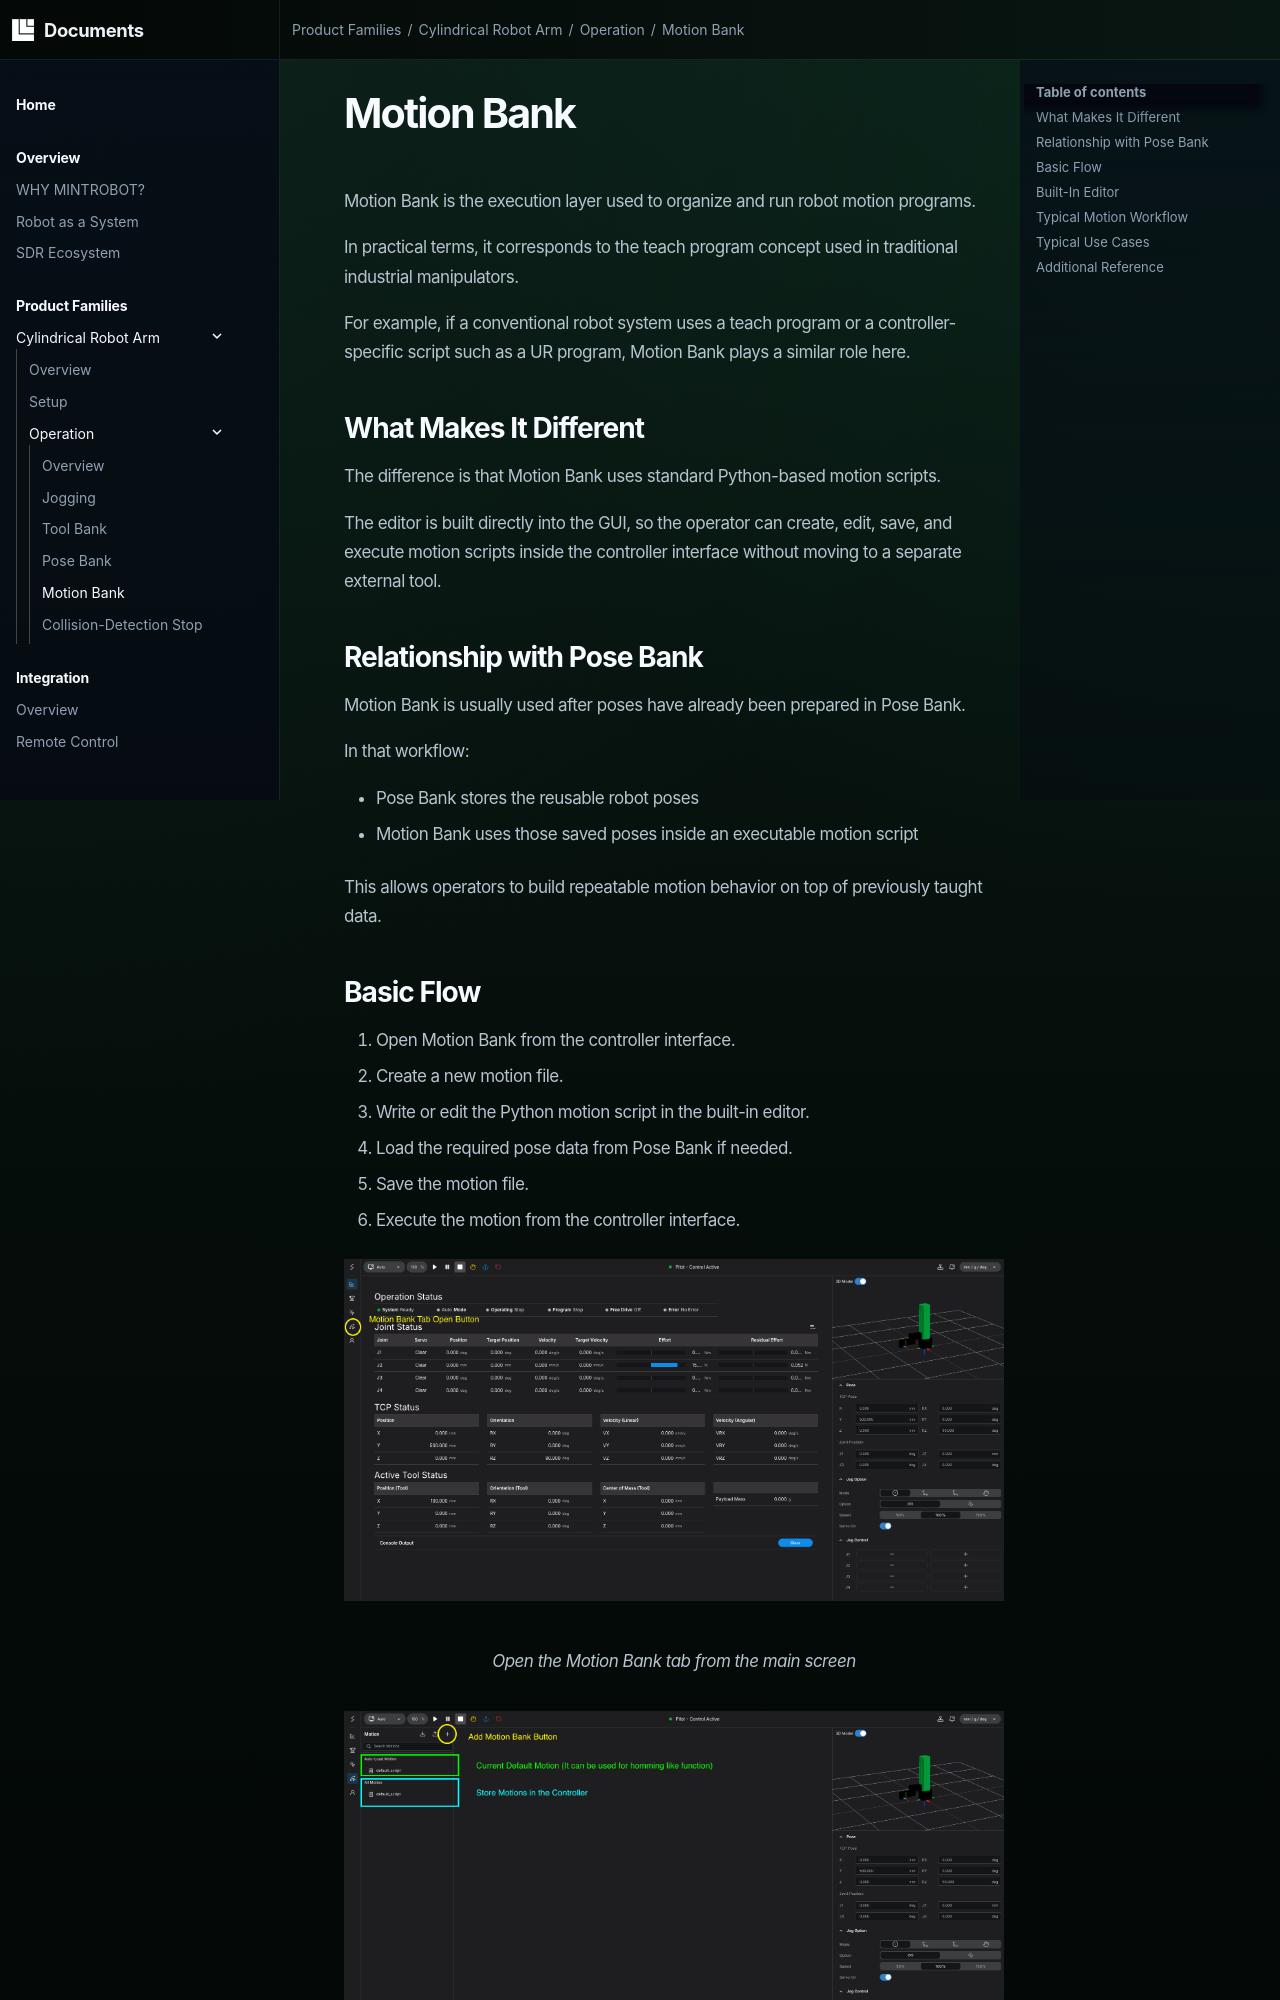

repository: mintrobot/docs · page: product_families/cylindrical_robot_arm/operation/motion_bank/index.html · generator: mkdocs

# Motion Bank

Motion Bank is the execution layer used to organize and run robot motion programs.

In practical terms, it corresponds to the teach program concept used in traditional industrial manipulators.

For example, if a conventional robot system uses a teach program or a controller-specific script such as a UR program, Motion Bank plays a similar role here.

## What Makes It Different

The difference is that Motion Bank uses standard Python-based motion scripts.

The editor is built directly into the GUI, so the operator can create, edit, save, and execute motion scripts inside the controller interface without moving to a separate external tool.

## Relationship with Pose Bank

Motion Bank is usually used after poses have already been prepared in Pose Bank.

In that workflow:

- Pose Bank stores the reusable robot poses
- Motion Bank uses those saved poses inside an executable motion script

This allows operators to build repeatable motion behavior on top of previously taught data.
